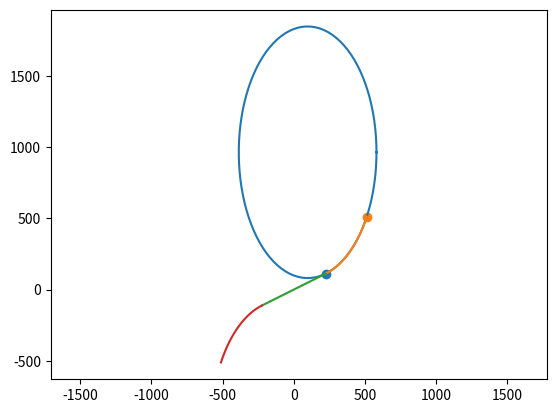

Python code for this plot:
import numpy as np
import scipy
from scipy.optimize import fsolve
import matplotlib.pyplot as plt
from math import cos, sin

x1 = 224
y1 = 112
x2 = 512
y2 = 512

def equations(vars):
    h, k, a, b = vars

    xx1 = x1 - h
    xx2 = x2 - h
    yy1 = y1 - k
    yy2 = y2 - k

    eq1 = xx1 ** 2 * b ** 2 + yy1 ** 2 * a ** 2 - a ** 2 * b ** 2
    eq2 = xx2 ** 2 * b ** 2 + yy2 ** 2 * a ** 2 - a ** 2 * b ** 2
    eq3 = - b ** 2 / a ** 2 * xx1 / yy1 - 0.5
    eq4 = - b ** 2 / a ** 2 * xx2 / yy2 - 2.5

    return [eq1, eq2, eq3, eq4]


h, k, a, b = fsolve(equations, [100, 600, 500, 1000])
print(f"h: {h}, k: {k}, a: {a}, b: {b}, f: {equations([h, k, a, b])}")

plt.figure()

alpha = np.linspace(0, 2 * np.pi, 100)
ell_x = h + a * np.cos(alpha)
ell_y = k + b * np.sin(alpha)
plt.plot(ell_x, ell_y)

x = np.linspace(x1, x2, 50)
y = k - np.sqrt(b ** 2 * (1 - (x - h) ** 2 / a ** 2))
plt.plot(x, y)
x = np.linspace(-x1, x1, 50)
y = x / 2
plt.plot(x, y)
x = np.linspace(-x2, -x1, 50)
y = -k  + np.sqrt(b ** 2 * (1 - (-x - h) ** 2 / a ** 2))
plt.plot(x, y)

plt.scatter(x1, y1)
plt.scatter(x2, y2)

plt.axis('equal')
plt.show()
